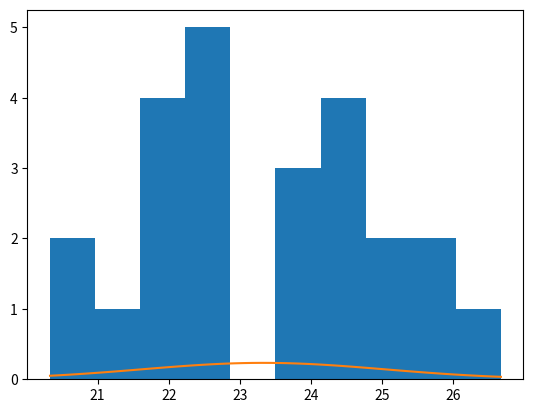

Reproduce this figure in Python.
# -*- coding: utf-8 -*-
"""
Created on Fri Apr 29 11:12:48 2022

@author: DISRCT
"""

import matplotlib.pyplot as plt
from scipy.stats import norm
import numpy as np

dados = {'Densidade': [22.02,23.83,26.67,25.38,25.49,23.50,25.90,24.89,
         21.49,22.67,24.62,24.18,22.78,22.56,24.46,23.79,
         20.33,21.67,24.67,22.45,22.29,21.95,20.49,21.81]} 

plt.hist(dados['Densidade'])
plt.show()

#calculando media e desvio padrao
desvio_padrao = np.std(dados['Densidade'], ddof=1)
media = np.mean(dados['Densidade'])

#vizualizando a curva da distruibuicao normal
dominio = np.linspace(np.min(dados['Densidade']), np.max(dados['Densidade']))
plt.plot(dominio,norm.pdf(dominio, media, desvio_padrao))